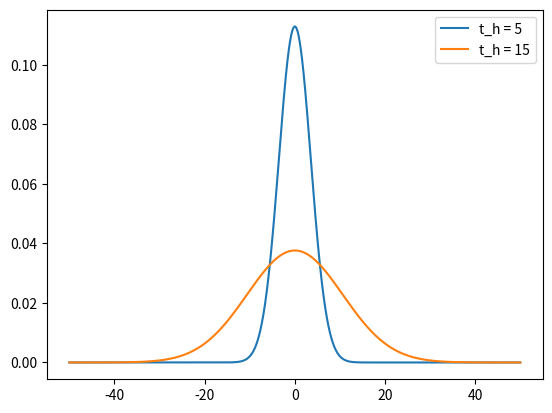
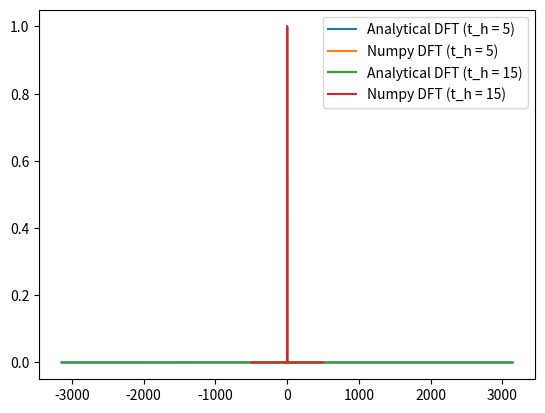
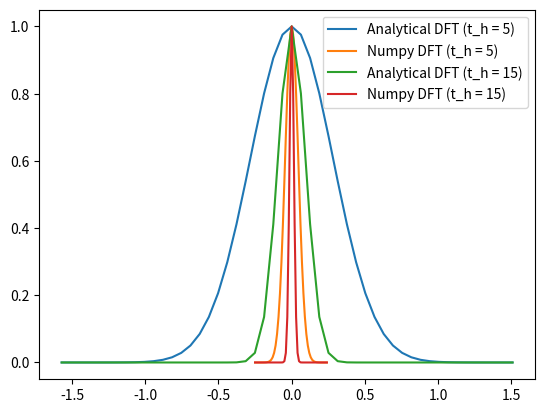
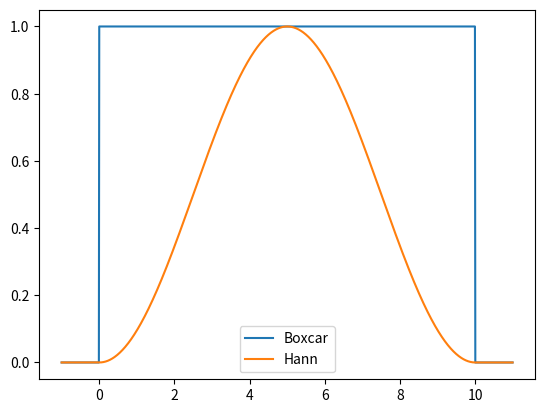
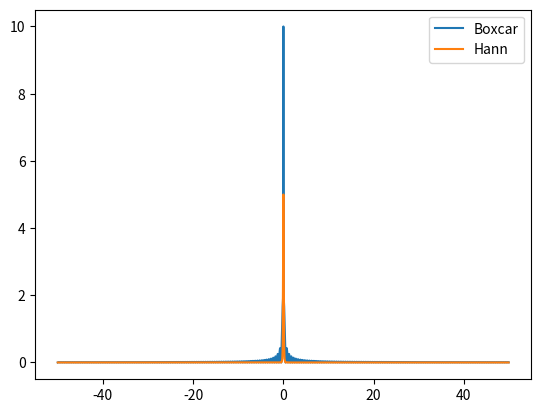
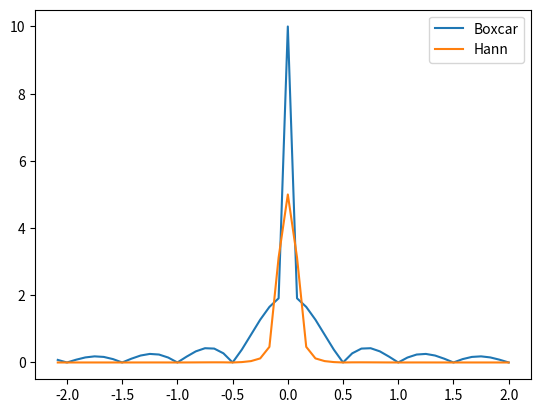

Python code for these plots, in order:
# -*- coding: utf-8 -*-
"""
2023-03-06

PHY408 Lab 2 Rough Work
"""
import numpy as np
import matplotlib.pyplot as plt

#Q1
dt = 1e-3
th_1 = 5
th_2 = 15

#1
def gauss(t, th):
    return np.exp(-(t/th)**2)/(np.sqrt(np.pi)*th)

domain = np.arange(-50, 50, dt)

plt.figure()
plt.plot(domain, gauss(domain, th_1), label = "t_h = 5")
plt.plot(domain, gauss(domain, th_2), label = "t_h = 15")
plt.legend()

#2
def fourier_gauss(w, th):
    return np.exp(-(w**2)*(th**2)/4)

np_trans_1 = np.fft.fft(gauss(domain, th_1)) * dt
np_trans_1 = np.fft.fftshift(np_trans_1)
np_trans_1 = np.abs(np_trans_1)

np_trans_2 = np.fft.fft(gauss(domain, th_2)) * dt
np_trans_2 = np.fft.fftshift(np_trans_2)
np_trans_2 = np.abs(np_trans_2)

f_axis = np.fft.fftshift(np.fft.fftfreq(len(gauss(domain, th_1)), dt))
w_axis = 2*np.pi*f_axis

an_trans_1 = fourier_gauss(w_axis, th_1)
an_trans_2 = fourier_gauss(w_axis, th_2)

plt.figure()
plt.plot(w_axis, an_trans_1, label = "Analytical DFT (t_h = 5)")
plt.plot(f_axis, np_trans_1, label = "Numpy DFT (t_h = 5)")
plt.plot(w_axis, an_trans_2, label = "Analytical DFT (t_h = 15)")
plt.plot(f_axis, np_trans_2, label = "Numpy DFT (t_h = 15)")
plt.legend()

plt.figure()
plt.plot(w_axis[49975:50025], an_trans_1[49975:50025], label = "Analytical DFT (t_h = 5)")
plt.plot(f_axis[49975:50025], np_trans_1[49975:50025], label = "Numpy DFT (t_h = 5)")
plt.plot(w_axis[49975:50025], an_trans_2[49975:50025], label = "Analytical DFT (t_h = 15)")
plt.plot(f_axis[49975:50025], np_trans_2[49975:50025], label = "Numpy DFT (t_h = 15)")
plt.legend()

#Q2
dt = 1e-2
domain = np.arange(-1, 11, dt)
boxcar = np.piecewise(domain, [(domain >= 0) & (domain <= 10)], [1, 0])
hann = np.piecewise(domain, [(domain >= 0) & (domain <= 10)],
                    [lambda domain: 0.5*(1 - np.cos(2*np.pi*domain/10)), 0])

#1
plt.figure()
plt.plot(domain, boxcar, label = "Boxcar")
plt.plot(domain, hann, label = "Hann")
plt.legend()

#2
trans_box = np.fft.fft(boxcar) * dt
trans_box = np.fft.fftshift(trans_box)
trans_box = np.abs(trans_box)

trans_hann = np.fft.fft(hann) * dt
trans_hann = np.fft.fftshift(trans_hann)
trans_hann = np.abs(trans_hann)

f_axis = np.fft.fftshift(np.fft.fftfreq(len(hann), dt))

#3
plt.figure()
plt.plot(f_axis, trans_box, label = "Boxcar")
plt.plot(f_axis, trans_hann, label = "Hann")
plt.legend()

plt.figure()
plt.plot(f_axis[575:625], trans_box[575:625], label = "Boxcar")
plt.plot(f_axis[575:625], trans_hann[575:625], label = "Hann")
plt.legend()

#Q4
